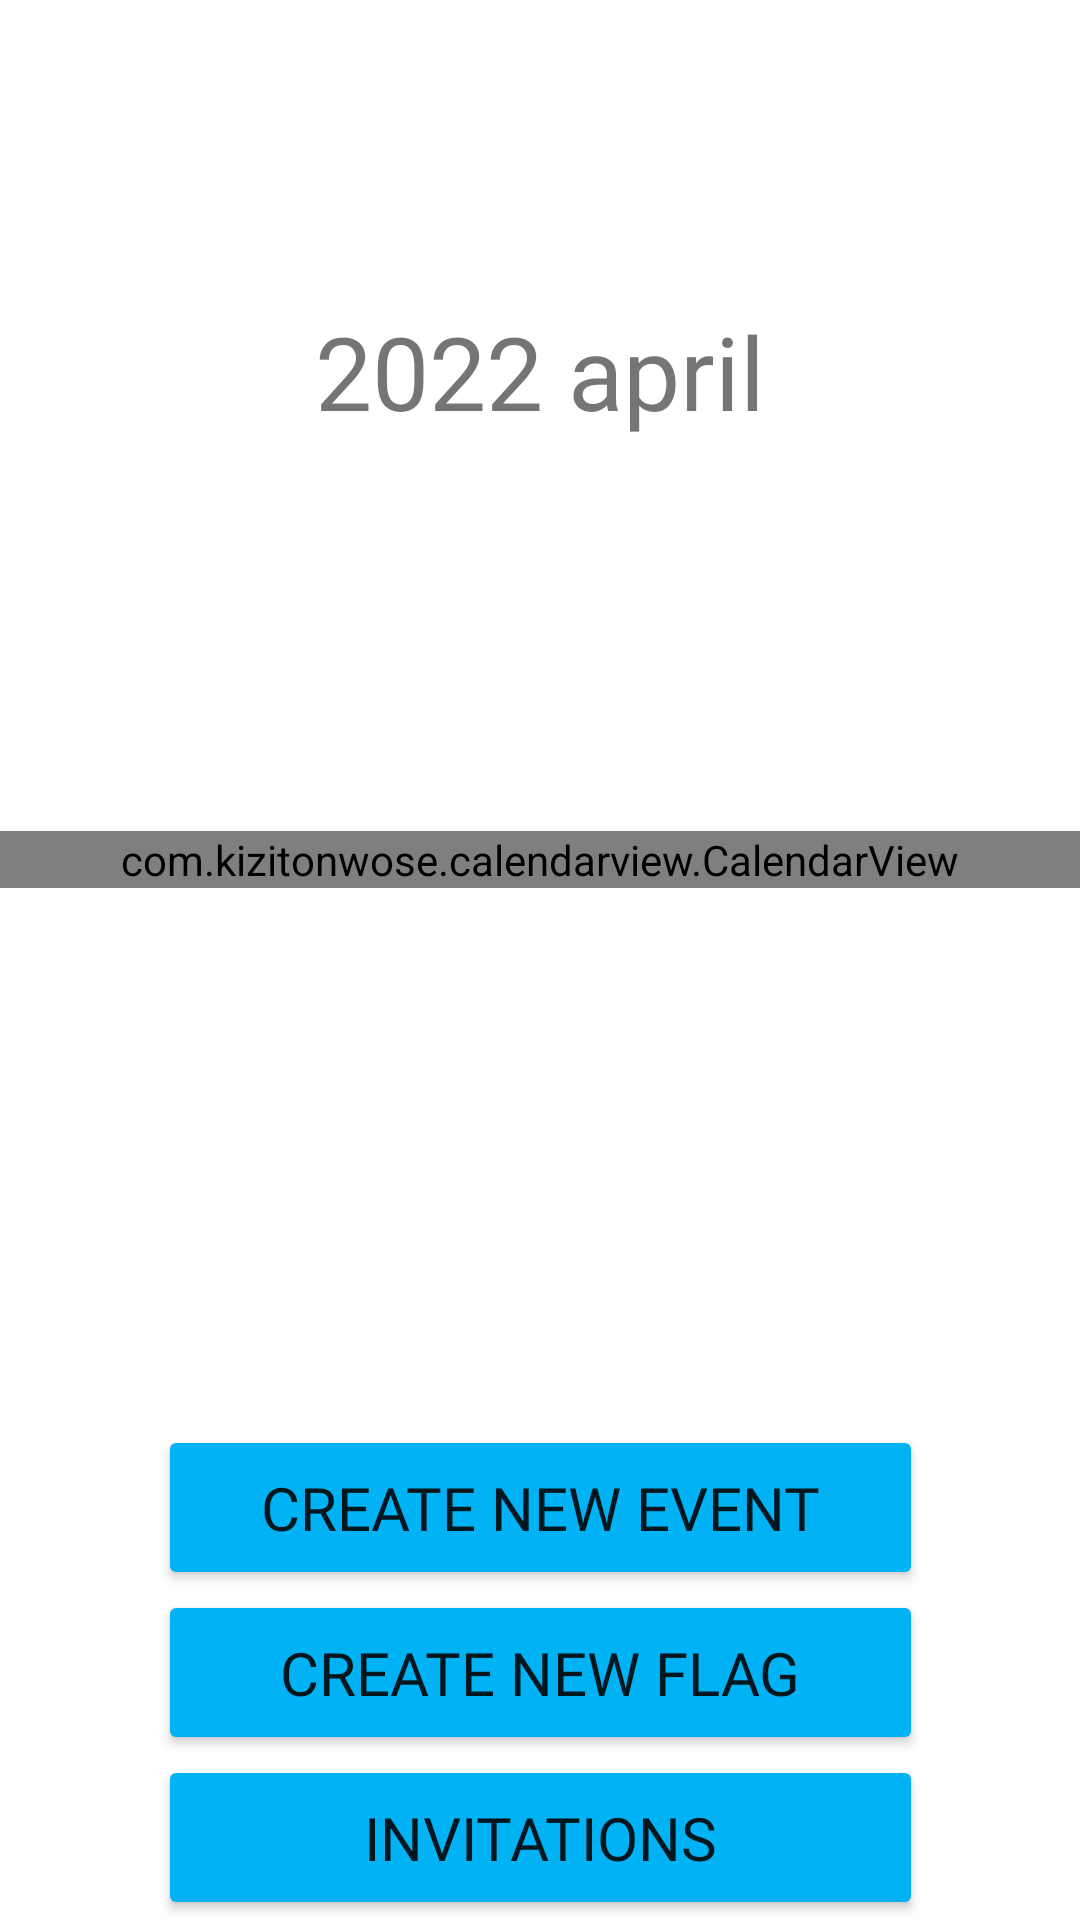

Reconstruct the res/layout file that produces this screen, plus the resources it refers to.
<!-- AndroidManifest.xml: application theme Theme.Produmax -->
<!-- res/layout/fragment_planner.xml -->
<?xml version="1.0" encoding="utf-8"?>
<androidx.constraintlayout.widget.ConstraintLayout xmlns:android="http://schemas.android.com/apk/res/android"
    xmlns:app="http://schemas.android.com/apk/res-auto"
    xmlns:tools="http://schemas.android.com/tools"
    android:id="@+id/linearLayout11"
    android:layout_width="match_parent"
    android:layout_height="match_parent"
    android:gravity="center"
    tools:context=".ui.PlannerFragment">

    <com.kizitonwose.calendarview.CalendarView
        android:id="@+id/calendarView"
        android:layout_width="match_parent"
        android:layout_height="wrap_content"
        app:cv_dayViewResource="@layout/calendar_day_layout"
        app:cv_orientation="horizontal"
        app:cv_outDateStyle="endOfGrid"
        app:cv_scrollMode="paged"
        app:layout_constraintBottom_toBottomOf="parent"
        app:layout_constraintEnd_toEndOf="parent"
        app:layout_constraintHorizontal_bias="0.0"
        app:layout_constraintStart_toStartOf="parent"
        app:layout_constraintTop_toTopOf="parent"
        app:layout_constraintVertical_bias="0.446" />

    <Button
        android:id="@+id/btn_navigate_to_invites"
        android:layout_width="255dp"
        android:layout_height="55dp"
        android:backgroundTint="@color/vivid_blue"
        android:fontFamily="@font/roboto_condensed_bold"
        android:text="Invitations"
        android:textSize="20sp"
        app:layout_constraintBottom_toBottomOf="parent"
        app:layout_constraintEnd_toEndOf="parent"
        app:layout_constraintHorizontal_bias="0.5"
        app:layout_constraintStart_toStartOf="parent"
        app:layout_constraintTop_toBottomOf="@+id/btn_navigate_to_create_flag"
        app:layout_constraintVertical_bias="1.0" />

    <Button
        android:id="@+id/btn_navigate_to_create_event"
        android:layout_width="255dp"
        android:layout_height="55dp"
        android:backgroundTint="@color/vivid_blue"
        android:fontFamily="@font/roboto_condensed_bold"
        android:text="Create new event"
        android:textSize="20sp"
        app:layout_constraintBottom_toTopOf="@+id/btn_navigate_to_create_flag"
        app:layout_constraintEnd_toEndOf="parent"
        app:layout_constraintHorizontal_bias="0.5"
        app:layout_constraintStart_toStartOf="parent"
        app:layout_constraintTop_toBottomOf="@+id/tv_current_date"
        app:layout_constraintVertical_bias="1.0"
        app:layout_constraintVertical_chainStyle="packed" />

    <Button
        android:id="@+id/btn_navigate_to_create_flag"
        android:layout_width="255dp"
        android:layout_height="55dp"
        android:backgroundTint="@color/vivid_blue"
        android:fontFamily="@font/roboto_condensed_bold"
        android:text="Create new flag"
        android:textSize="20sp"
        app:layout_constraintBottom_toTopOf="@+id/btn_navigate_to_invites"
        app:layout_constraintEnd_toEndOf="parent"
        app:layout_constraintHorizontal_bias="0.5"
        app:layout_constraintStart_toStartOf="parent"
        app:layout_constraintTop_toBottomOf="@+id/btn_navigate_to_create_event"
        app:layout_constraintVertical_bias="0.90999997" />

    <TextView
        android:id="@+id/tv_current_date"
        android:layout_width="wrap_content"
        android:layout_height="wrap_content"
        android:fontFamily="@font/helvetica_bold"
        android:text="2022 april"
        android:textSize="34sp"
        app:layout_constraintBottom_toBottomOf="parent"
        app:layout_constraintEnd_toEndOf="parent"
        app:layout_constraintStart_toStartOf="parent"
        app:layout_constraintTop_toTopOf="parent"
        app:layout_constraintVertical_bias="0.17000002" />

</androidx.constraintlayout.widget.ConstraintLayout>
<!-- resources referenced by this layout -->
<resources>
  <color name="vivid_blue">#FF01B3F4</color>
  <style name="Theme.Produmax" parent="Theme.MaterialComponents.Light">
          <item name="windowActionBar">true</item>
          <item name="android:forceDarkAllowed" tools:targetApi="q">false</item>
          <item name="colorPrimary">@android:color/holo_blue_dark</item>
          <item name="windowNoTitle">false</item>
          <item name="android:actionBarStyle">@style/ThemeActionBar</item>
          <item name="android:windowActionBarOverlay">true</item>
          <item name="colorPrimaryDark">@color/blue_green</item>
          
          <item name="actionBarStyle">@style/ThemeActionBar</item>
  
          <item name="windowActionBarOverlay">true</item>
          <item name="colorControlActivated">@color/han_blue</item>
          <item name="colorControlHighlight">@color/han_blue</item>
      </style>
  <style name="ThemeActionBar" parent="Widget.AppCompat.Light.ActionBar.Solid">
          <item name="android:background">#30000000</item>
          
          <item name="background">@color/blue_crayola</item>
          <item name="colorPrimary">@android:color/holo_blue_dark</item>
      </style>
  <color name="blue_green">#FF4EC2CC</color>
  <color name="han_blue">#FF3F6CCB</color>
  <color name="blue_crayola">#FF54CAE5</color>
</resources>
